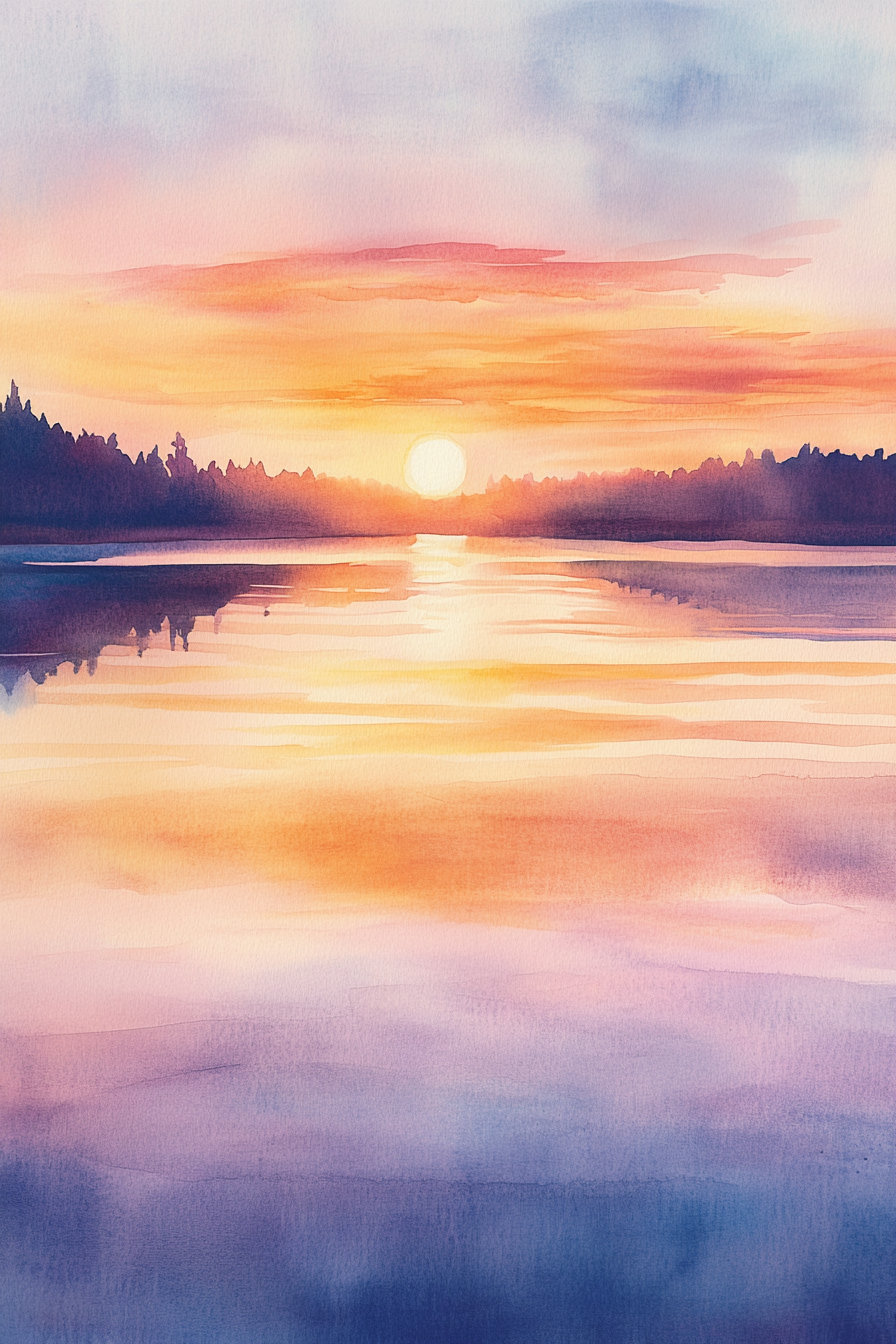
Generation parameters embedded in this image by Midjourney (PNG 'Description' text chunk):
Paint a captivating watercolor of a gentle sunset over a tranquil lake, with the sky and water blending in soft, warm hues of orange, pink, and purple. Capture the reflection of the sun's glow on the water's surface with subtle brushstrokes that convey a sense of calm and tranquility --ar 2:3 --v 6.1 Job ID: b290e701-b34e-4337-8fc7-3f7d257ee4ec